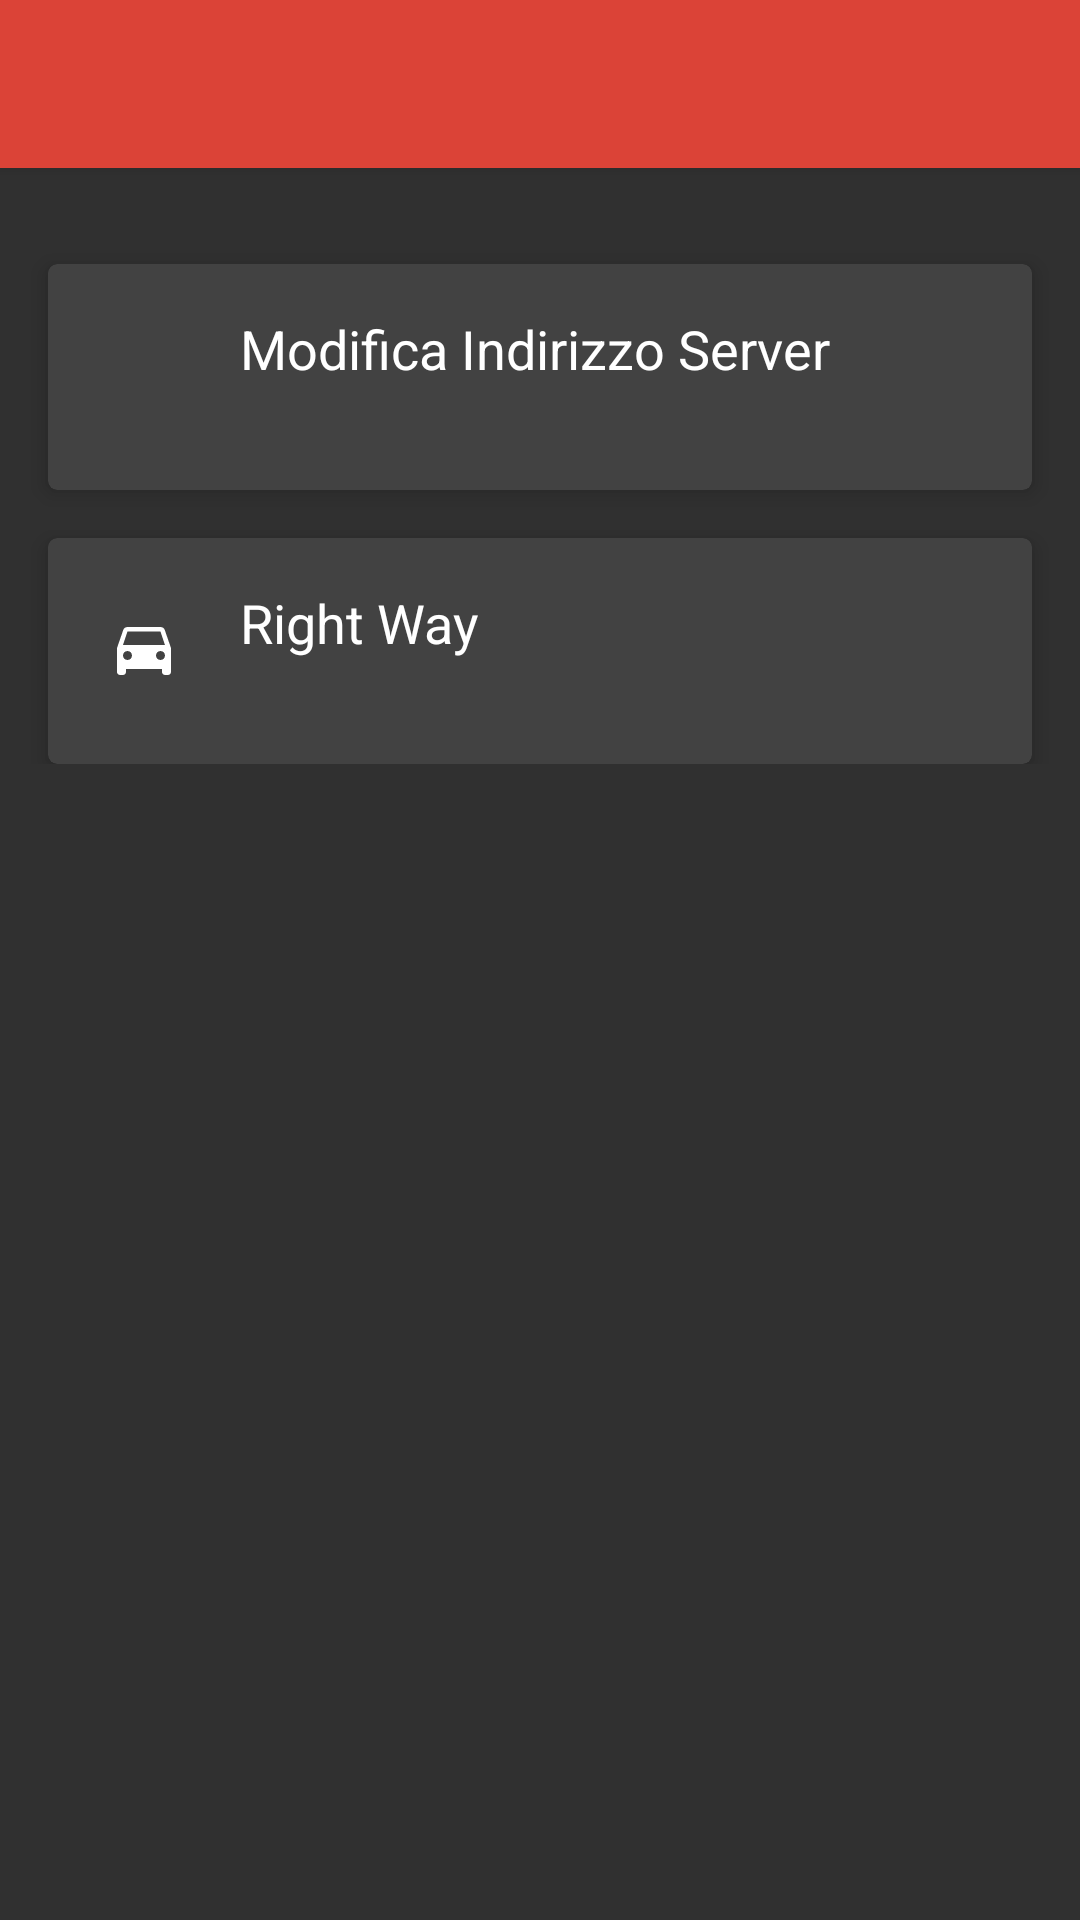

Reconstruct the res/layout file that produces this screen, plus the resources it refers to.
<!-- AndroidManifest.xml: application theme AppTheme -->
<!-- res/layout/activity_settings.xml -->
<RelativeLayout xmlns:android="http://schemas.android.com/apk/res/android"
    xmlns:tools="http://schemas.android.com/tools"
    android:layout_width="match_parent"
    android:layout_height="match_parent"
    xmlns:app="http://schemas.android.com/apk/res-auto"
    tools:context="com.nego.carpooling.Settings">

    <android.support.v7.widget.Toolbar
        android:id="@+id/my_awesome_toolbar"
        android:layout_height="?android:attr/actionBarSize"
        android:layout_width="match_parent"
        android:theme="@style/style_actionBar"
        android:background="@color/primary"
        android:elevation="2dp" />

    <LinearLayout
        android:layout_width="match_parent"
        android:layout_height="wrap_content"
        android:orientation="vertical"
        android:layout_below="@+id/my_awesome_toolbar"
        android:layout_alignParentLeft="true"
        android:layout_alignParentStart="true">

            <android.support.v7.widget.CardView
                android:layout_width="match_parent"
                android:layout_height="wrap_content"
                app:cardCornerRadius="3dp"
                app:cardElevation="4dp"
                android:id="@+id/server_grid"
                android:background="@color/back_card"
                app:cardBackgroundColor="@color/back_card"
                app:cardPreventCornerOverlap="true"
                android:layout_marginTop="32dp"
                android:layout_marginLeft="16dp"
                android:layout_marginStart="16dp"
                android:layout_marginRight="16dp"
                android:layout_marginEnd="16dp">
                <RelativeLayout
                    android:layout_width="match_parent"
                    android:layout_height="match_parent"
                    android:padding="16dp">
                    <ImageView
                        android:layout_width="32dp"
                        android:layout_height="32dp"
                        android:src="@drawable/ic_action_explore"
                        android:id="@+id/server_img"
                        android:layout_alignParentStart="true"
                        android:layout_alignParentLeft="true"
                        android:layout_marginTop="8dp"
                        android:layout_marginRight="16dp"
                        android:layout_marginEnd="16dp"
                        android:layout_centerVertical="true" />
                    <TextView
                        android:layout_width="match_parent"
                        android:layout_height="wrap_content"
                        android:textColor="@android:color/white"
                        android:textAppearance="?android:attr/textAppearanceMedium"
                        android:text="Modifica Indirizzo Server"
                        android:id="@+id/title_server"
                        android:layout_toEndOf="@+id/server_img"
                        android:layout_toRightOf="@+id/server_img" />
                    <TextView
                        android:layout_width="match_parent"
                        android:layout_height="wrap_content"
                        android:textColor="@color/white_dark"
                        android:id="@+id/subtitle_server"
                        android:layout_below="@+id/title_server"
                        android:layout_toEndOf="@+id/server_img"
                        android:layout_toRightOf="@+id/server_img"/>
                </RelativeLayout>
            </android.support.v7.widget.CardView>

            <android.support.v7.widget.CardView
                android:layout_width="match_parent"
                android:layout_height="wrap_content"
                app:cardCornerRadius="3dp"
                app:cardElevation="4dp"
                android:id="@+id/version_grid"
                android:background="@color/back_card"
                app:cardBackgroundColor="@color/back_card"
                app:cardPreventCornerOverlap="true"
                android:layout_marginTop="16dp"
                android:layout_marginLeft="16dp"
                android:layout_marginStart="16dp"
                android:layout_marginRight="16dp"
                android:layout_marginEnd="16dp">
                <RelativeLayout
                    android:layout_width="match_parent"
                    android:layout_height="match_parent"
                    android:padding="16dp">
                    <ImageView
                        android:layout_width="32dp"
                        android:layout_height="32dp"
                        android:src="@drawable/ic_action_auto"
                        android:id="@+id/img_app"
                        android:layout_alignParentStart="true"
                        android:layout_alignParentLeft="true"
                        android:layout_marginTop="8dp"
                        android:layout_marginRight="16dp"
                        android:layout_marginEnd="16dp"
                        android:layout_centerVertical="true" />
                    <TextView
                        android:layout_width="match_parent"
                        android:layout_height="wrap_content"
                        android:textColor="@android:color/white"
                        android:textAppearance="?android:attr/textAppearanceMedium"
                        android:text="@string/app_name"
                        android:id="@+id/title_version"
                        android:layout_toEndOf="@+id/img_app"
                        android:layout_toRightOf="@+id/img_app" />
                    <TextView
                        android:layout_width="match_parent"
                        android:layout_height="wrap_content"
                        android:textColor="@color/white_dark"
                        android:id="@+id/text_version"
                        android:layout_below="@+id/title_version"
                        android:layout_toEndOf="@+id/img_app"
                        android:layout_toRightOf="@+id/img_app"/>
                </RelativeLayout>
            </android.support.v7.widget.CardView>
    </LinearLayout>

</RelativeLayout>
<!-- resources referenced by this layout -->
<resources>
  <color name="back_card">#424242</color>
  <color name="primary">#db4337</color>
  <color name="white_dark">#b3b3b3</color>
  <!-- drawable ic_action_auto: png bitmap (drawable, 1007 bytes) -->
  <string name="app_name">Right Way</string>
  <style name="style_actionBar" parent="@style/Widget.AppCompat.ActionBar">
          <item name="android:textColorPrimary">@android:color/white</item>
          <item name="android:textColorSecondary">@android:color/white</item>
      </style>
  <style name="AppTheme" parent="Theme.AppCompat.NoActionBar">
  
          <item name="colorControlActivated">@color/accent</item>
          <item name="colorSwitchThumbNormal">@color/primary_dark</item>
  
          <item name="windowActionModeOverlay">true</item>
      </style>
  <color name="accent">#fbbd2c</color>
  <color name="primary_dark">#af362c</color>
</resources>
